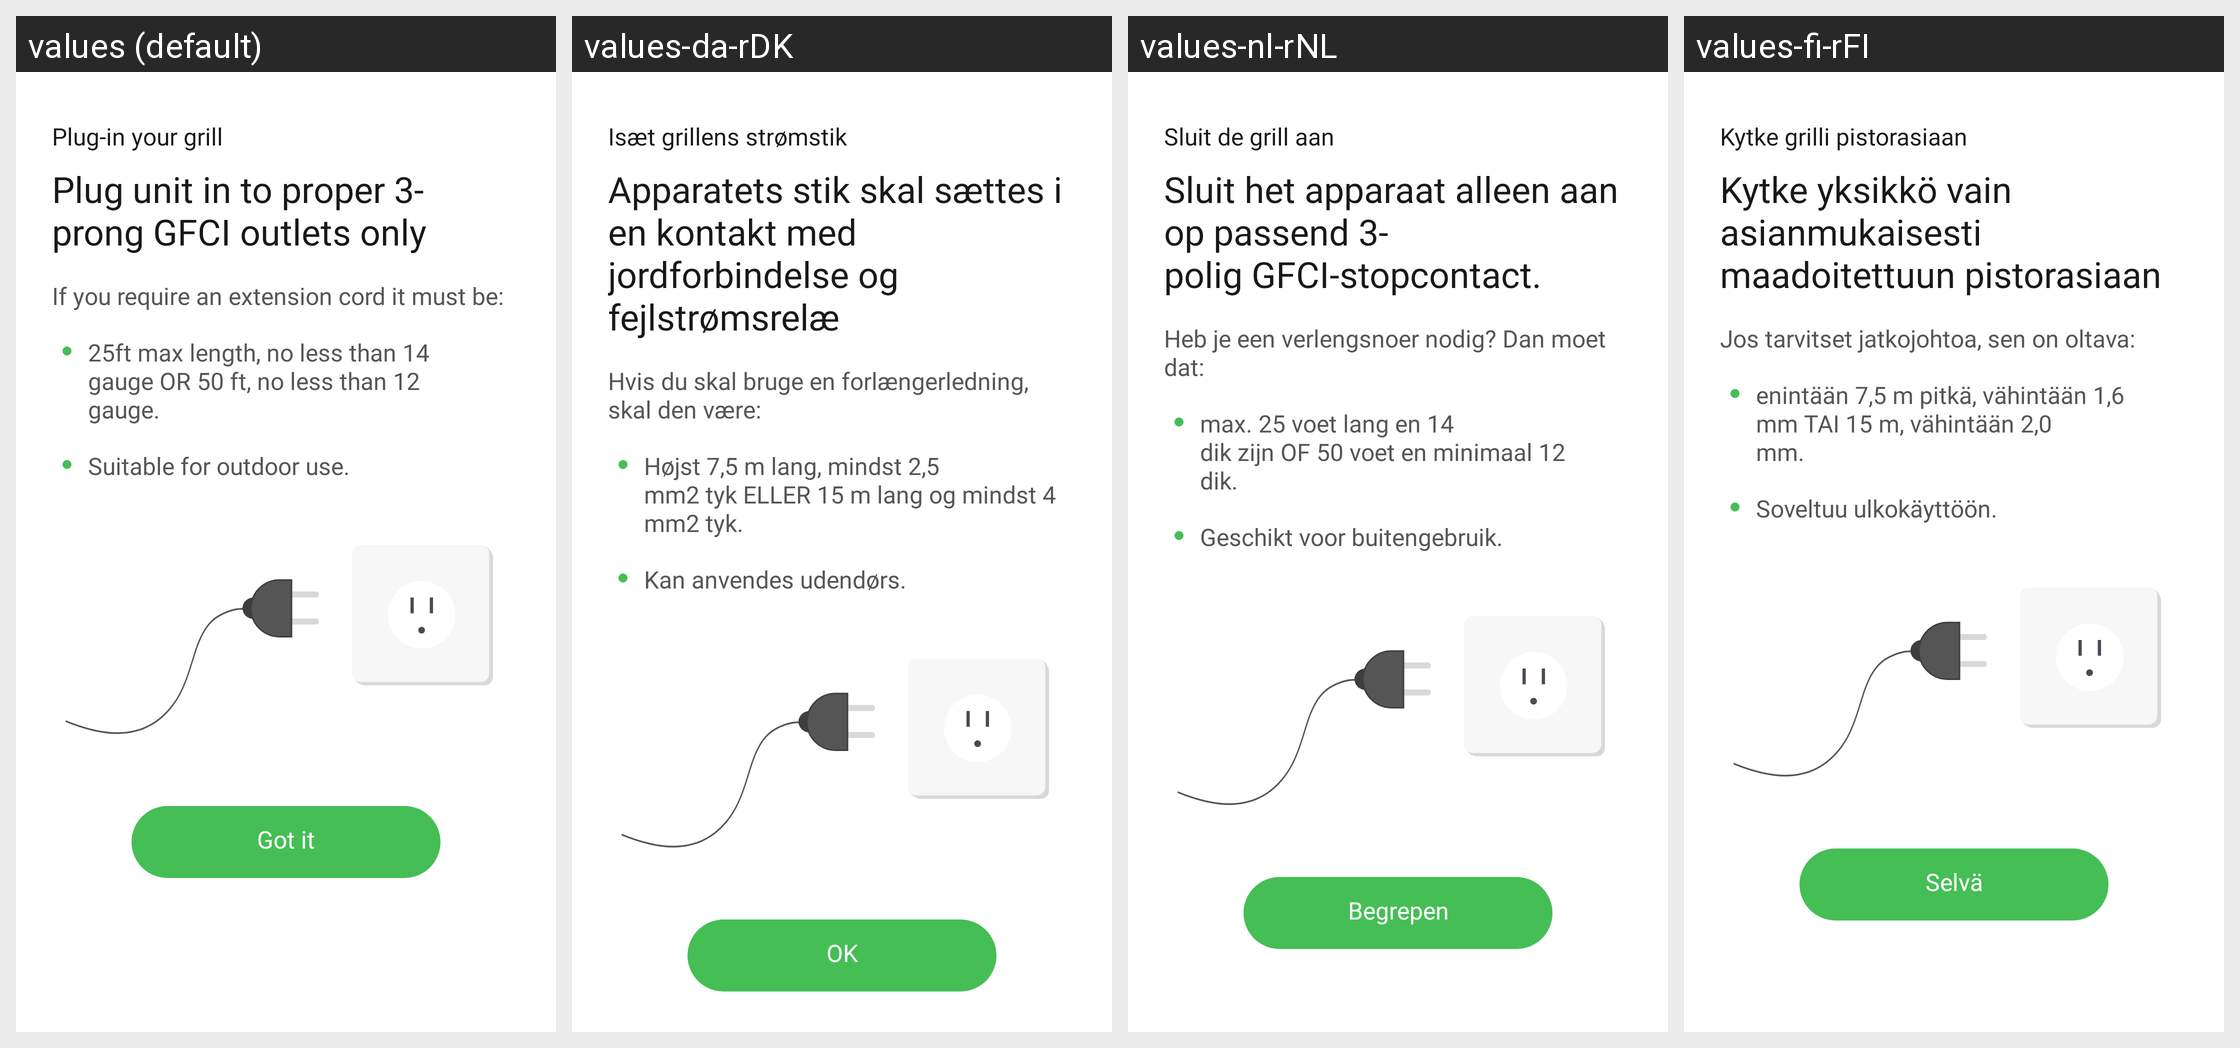

Translations of the strings shown on this Android screen, per locale in the grid:
Android screen res/layout/plug_in_modal.xml rendered under 4 locales, left to right: values (default), values-da-rDK, values-nl-rNL, values-fi-rFI. Device: Nexus 5 (rendered at 1080×1920; each locale shown at half size, 540×960, under a caption strip naming it); theme Theme.NinjaConnectedKitchen.
Other locales in the repository, not shown: values-de-rDE, values-en-rGB, values-es-rES, values-fr-rCA, values-fr-rFR, values-it-rIT, values-nb-rNO, values-pt-rPT, values-sv-rSE.
Strings drawn on this screen, with the default value and each locale's value (text and hints the layout hard-codes, and strings that could not be matched under every locale, appear in the picture but are not listed):

plug_in_grill_text
  values: Plug-in your grill
  values-da-rDK: Isæt grillens strømstik
  values-nl-rNL: Sluit de grill aan
  values-fi-rFI: Kytke grilli pistorasiaan

gfci_text
  values: Plug unit in to proper 3-
      prong GFCI outlets only
  values-da-rDK: Apparatets stik skal sættes i en kontakt med
      jordforbindelse og fejlstrømsrelæ
  values-nl-rNL: Sluit het apparaat alleen aan op passend 3-
      polig GFCI-stopcontact.
  values-fi-rFI: Kytke yksikkö vain asianmukaisesti
      maadoitettuun pistorasiaan

ext_cord_text
  values: If you require an extension cord it must be:
  values-da-rDK: Hvis du skal bruge en forlængerledning, skal den være:
  values-nl-rNL: Heb je een verlengsnoer nodig? Dan moet dat:
  values-fi-rFI: Jos tarvitset jatkojohtoa, sen on oltava:

cord_dimen_text
  values: 25ft max length, no less than 14
      gauge OR 50 ft, no less than 12
      gauge.
  values-da-rDK: Højst 7,5 m lang, mindst 2,5
      mm2 tyk ELLER 15 m lang og mindst 4
      mm2 tyk.
  values-nl-rNL: max. 25 voet lang en 14
      dik zijn OF 50 voet en minimaal 12
      dik.
  values-fi-rFI: enintään 7,5 m pitkä, vähintään 1,6
      mm TAI 15 m, vähintään 2,0
      mm.

outdoor_text
  values: Suitable for outdoor use.
  values-da-rDK: Kan anvendes udendørs.
  values-nl-rNL: Geschikt voor buitengebruik.
  values-fi-rFI: Soveltuu ulkokäyttöön.

got_it
  values: Got it
  values-da-rDK: OK
  values-nl-rNL: Begrepen
  values-fi-rFI: Selvä
